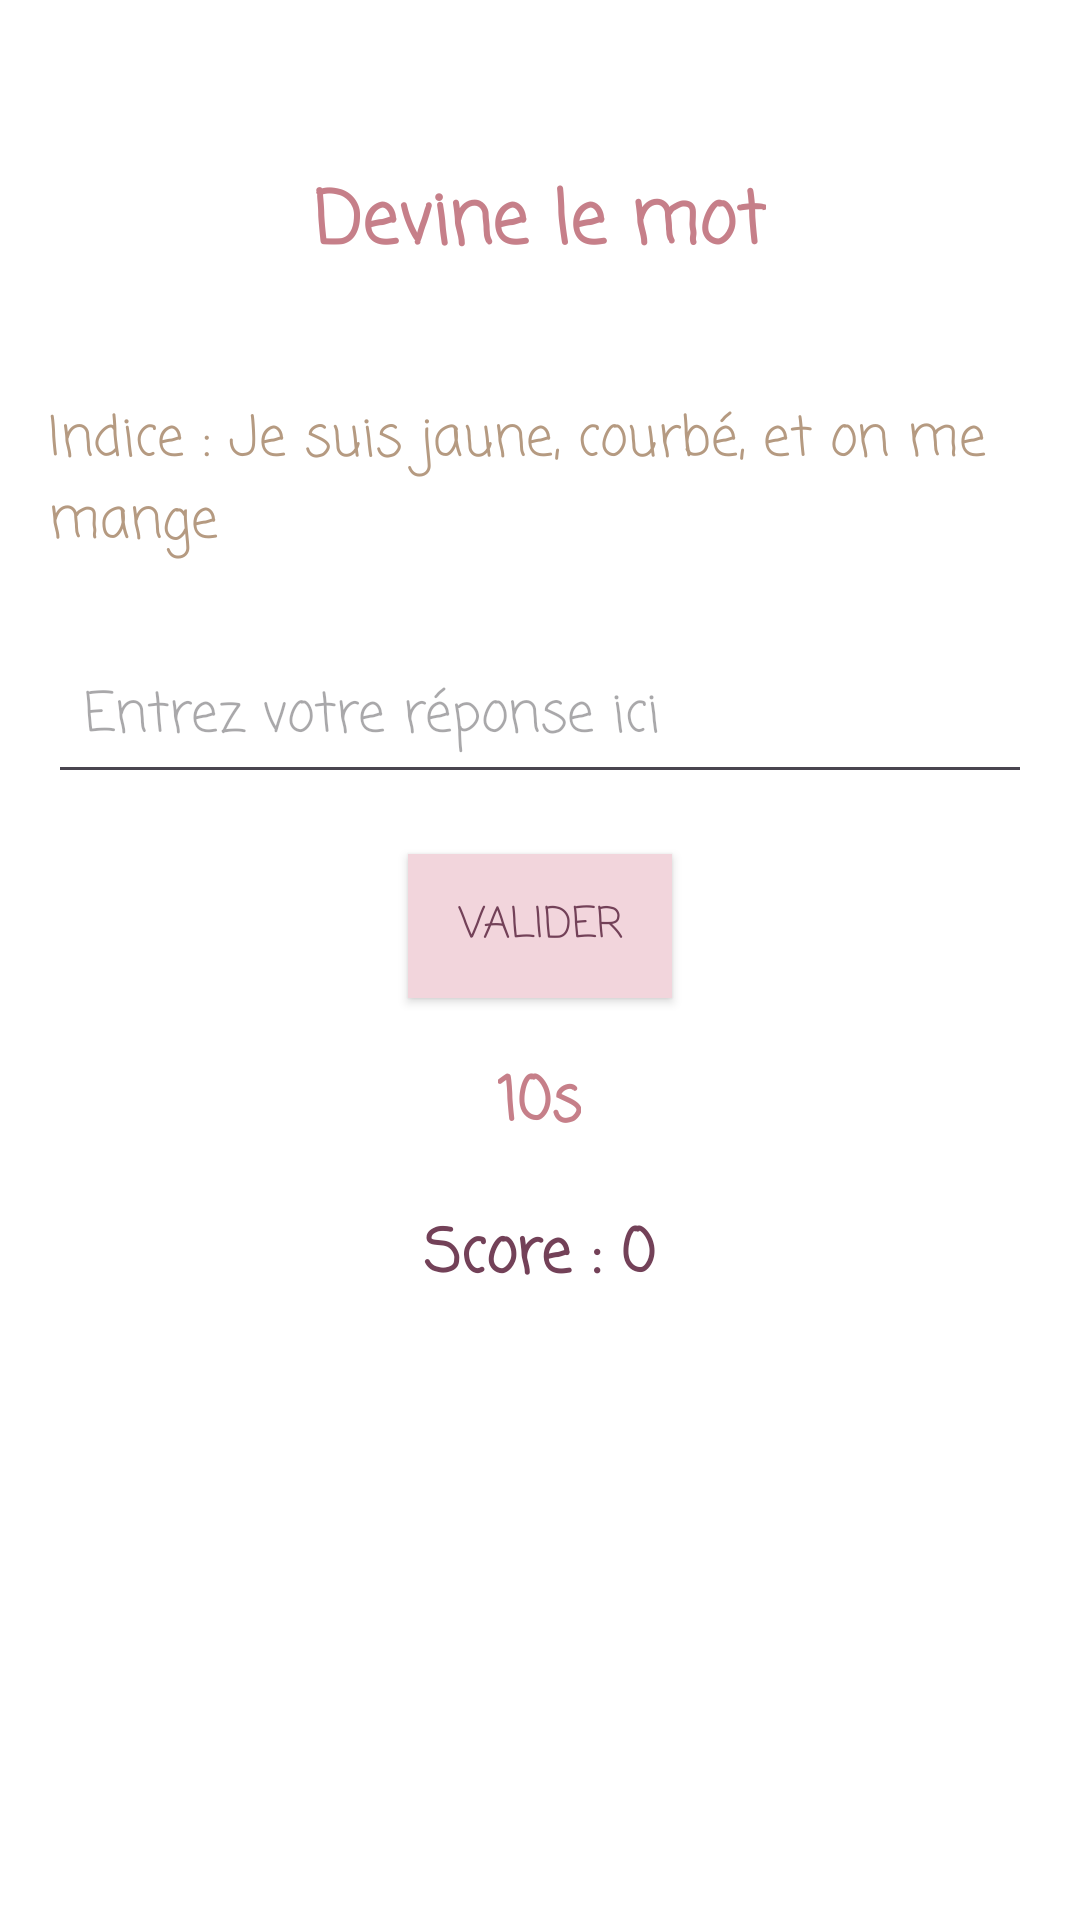

Reconstruct the res/layout file that produces this screen, plus the resources it refers to.
<!-- AndroidManifest.xml: application theme Theme.ProjetMobileESIR2 -->
<!-- res/layout/activity_deviner_le_mot.xml -->
<?xml version="1.0" encoding="utf-8"?>
<RelativeLayout xmlns:android="http://schemas.android.com/apk/res/android"
    xmlns:tools="http://schemas.android.com/tools"
    android:layout_width="match_parent"
    android:layout_height="match_parent"
    android:padding="16dp"
    android:background="@color/white">

    <TextView
        android:id="@+id/tvTitle"
        android:layout_width="wrap_content"
        android:layout_height="wrap_content"
        android:text="Devine le mot"
        android:textSize="24sp"
        android:textStyle="bold"
        android:textColor="@color/color11"
        android:fontFamily="casual"
        android:layout_marginTop="40dp"
        android:layout_centerHorizontal="true" />

    <TextView
        android:id="@+id/tvEnigme"
        android:layout_width="wrap_content"
        android:layout_height="wrap_content"
        android:text="Indice : Je suis jaune, courbé, et on me mange"
        android:textSize="18sp"
        android:textColor="@color/color5"
        android:layout_below="@id/tvTitle"
        android:layout_marginTop="40dp"
        android:layout_centerHorizontal="true"
        android:fontFamily="casual" />



    <EditText
        android:id="@+id/etRéponse"
        android:layout_width="match_parent"
        android:layout_height="wrap_content"
        android:hint="Entrez votre réponse ici"
        android:textColor="@color/color15"
        android:layout_below="@id/tvEnigme"
        android:layout_marginTop="25dp"
        android:padding="12dp"
        android:fontFamily="casual" />

    <Button
        android:id="@+id/btnValider"
        android:layout_width="wrap_content"
        android:layout_height="wrap_content"
        android:text="Valider"
        android:textColor="@color/color15"
        android:background="@color/color12"
        android:layout_below="@id/etRéponse"
        android:layout_marginTop="20dp"
        android:layout_centerHorizontal="true"
        android:fontFamily="casual" />

    <TextView
        android:id="@+id/tvTimer"
        android:layout_width="wrap_content"
        android:layout_height="wrap_content"
        android:text="10s"
        android:textSize="20sp"
        android:textStyle="bold"
        android:textColor="@color/color11"
        android:layout_below="@id/btnValider"
        android:layout_marginTop="20dp"
        android:layout_centerHorizontal="true"
        android:fontFamily="casual" />

    <TextView
        android:id="@+id/tvScore"
        android:layout_width="wrap_content"
        android:layout_height="wrap_content"
        android:text="Score : 0"
        android:textSize="20sp"
        android:textStyle="bold"
        android:textColor="@color/color15"
        android:layout_below="@id/tvTimer"
        android:layout_marginTop="20dp"
        android:layout_centerHorizontal="true"
        android:fontFamily="casual" />


</RelativeLayout>
<!-- resources referenced by this layout -->
<resources>
  <color name="color11">#C67F89</color>
  <color name="color12">#F2D5DC</color>
  <color name="color15">#734158</color>
  <color name="color5">#B59A81</color>
  <color name="white">#FFFFFF</color>
  <style name="Theme.ProjetMobileESIR2" parent="Base.Theme.ProjetMobileESIR2" />
  <style name="Base.Theme.ProjetMobileESIR2" parent="Theme.Material3.DayNight.NoActionBar">
          
          <item name="colorPrimary">@color/color11</item>
      </style>
</resources>
